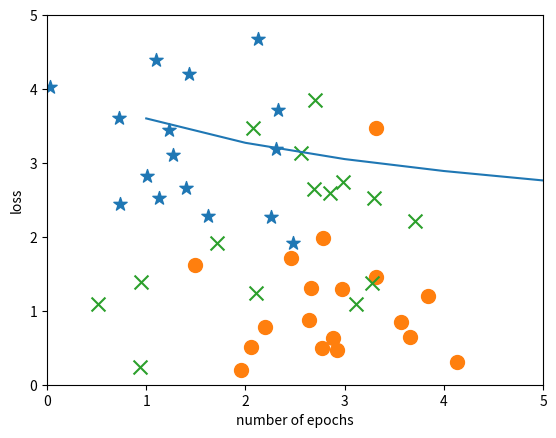

Write Python code to recreate this figure.
import numpy as np
import matplotlib.pyplot as plt

## Create simulated data
np.random.seed(10)
w1_center = (1, 3)
w2_center = (3, 1)
w3_center = (1, 1)
w4_center = (3, 3)

x=np.concatenate((np.random.normal(loc=w1_center,size=(20,2)),np.random.normal(loc=w2_center,size=(20,2)),np.random.normal(loc=w3_center,size=(10,2)),np.random.normal(loc=w4_center,size=(10,2))))
labs=np.repeat([0,1,2],[20,20,20],axis=0)
y=np.repeat(np.diag((1,1,1)),[20,20,20],axis=0)
x=x.T
y=y.T

plt.scatter(x[0][labs==0], x[1][labs==0], marker='*', s=100)
plt.scatter(x[0][labs==1], x[1][labs==1], marker='o', s=100)
plt.scatter(x[0][labs==2], x[1][labs==2], marker='x', s=100)
plt.xlabel("log count of negative words")
plt.ylabel("log count of positive words")
plt.xlim((0,5))
plt.ylim((0,5))


bias_negative=-0.82031125
bias_positive=-0.451126
bias_neutral = 1.27143725

weights_negative = np.array([-0.69900716, 1.81182487])
weights_positive = np.array([1.7979912 , -0.74611263])
weights_neutral = np.array([0.80449184, -0.07135976])

b=1/783618
bias_neutral

np.format_float_positional(b)

weights_negative

z_negative = 10*weights_negative[0] + 3*weights_negative[1] +bias_negative
z_positive = 10*weights_positive[0] + 3*weights_positive[1]+bias_positive
z_neutral = 10*weights_neutral[0] + 3*weights_neutral[1] + bias_neutral

q_negative = np.exp(z_negative)/(np.exp(z_negative)+np.exp(z_positive)+np.exp(z_neutral))
np.format_float_positional(q_negative)

q_positive = np.exp(z_positive)/(np.exp(z_negative)+np.exp(z_positive)+np.exp(z_neutral))
np.format_float_positional(q_positive)

q_neutral = np.exp(z_neutral)/(np.exp(z_negative)+np.exp(z_positive)+np.exp(z_neutral))
np.format_float_positional(q_neutral)

q_negative+q_positive+q_neutral

y

y.T[1:20]

np.random.seed(10)
n_iters = 2500
num_features=2
num_classes=3
num_samples = len(y[0])
weights = np.random.rand(num_classes,num_features)
bias=np.zeros(num_classes)
lr=0.1
logistic_loss=[]
z=np.zeros((num_samples,num_classes))
q=np.zeros((num_samples,num_classes))

for i in range(n_iters):
    z[:,0]=x[0]*weights[0,0] + x[1]*weights[0,1] + bias[0]
    z[:,1]=x[0]*weights[1,0] + x[1]*weights[1,1] + bias[1]
    z[:,2]=x[0]*weights[2,0] + x[1]*weights[2,1] + bias[2]

    q[:,0] = np.exp(z[:,0])/np.exp(z).sum(axis=1)
    q[:,1] = np.exp(z[:,1])/np.exp(z).sum(axis=1)
    q[:,2] = np.exp(z[:,2])/np.exp(z).sum(axis=1)

    loss = sum(-(y[0]*np.log2(q[:,0])+(1-y[0])*np.log2(1-q[:,0])))/num_samples
    loss += sum(-(y[1]*np.log2(q[:,1])+(1-y[1])*np.log2(1-q[:,1])))/num_samples
    loss += sum(-(y[2]*np.log2(q[:,2])+(1-y[2])*np.log2(1-q[:,2])))/num_samples
    logistic_loss.append(loss)

    dw01 = sum(x[0]*(q[:,0]-y[0]))/num_samples # derivative with regards to weight 1 for outcome 0
    dw02 = sum(x[1]*(q[:,0]-y[0]))/num_samples # derivative with regards to weight 2 for outcome 0

    dw11 = sum(x[0]*(q[:,1]-y[1]))/num_samples # derivative with regards to weight 1 for outcome 1
    dw12 = sum(x[1]*(q[:,1]-y[1]))/num_samples # derivative with regards to weight 2 for outcome 1

    dw21 = sum(x[0]*(q[:,2]-y[2]))/num_samples # derivative with regards to weight 1 for outcome 2
    dw22 = sum(x[1]*(q[:,2]-y[2]))/num_samples # derivative with regards to weight 2 for outcome 2

    db0 = sum(q[:,0]-y[0])/num_samples # derivative with regards to bias for outcome 0
    db1 = sum(q[:,1]-y[1])/num_samples # derivative with regards to bias for outcome 1
    db2 = sum(q[:,2]-y[2])/num_samples # derivative with regards to bias for outcome 2

    weights[0,0] = weights[0,0] - dw01*lr
    weights[0,1] = weights[0,1] - dw02*lr

    weights[1,0] = weights[1,0] - dw11*lr
    weights[1,1] = weights[1,1] - dw12*lr

    weights[2,0] = weights[2,0] - dw21*lr
    weights[2,1] = weights[2,1] - dw22*lr

    bias[0] = bias[0] - db0*lr
    bias[1] = bias[1] - db1*lr
    bias[2] = bias[2] - db2*lr

plt.plot(range(1,n_iters),logistic_loss[1:])
plt.xlabel("number of epochs")
plt.ylabel("loss")

labels = ["positive","negative","neutral"]
classes=[np.argmax(i) for i in q]
[labels[j] for j in classes]

np.mean([int(np.argmax(x) == np.argmax(y.T[i]))  for i,x in enumerate(q)])